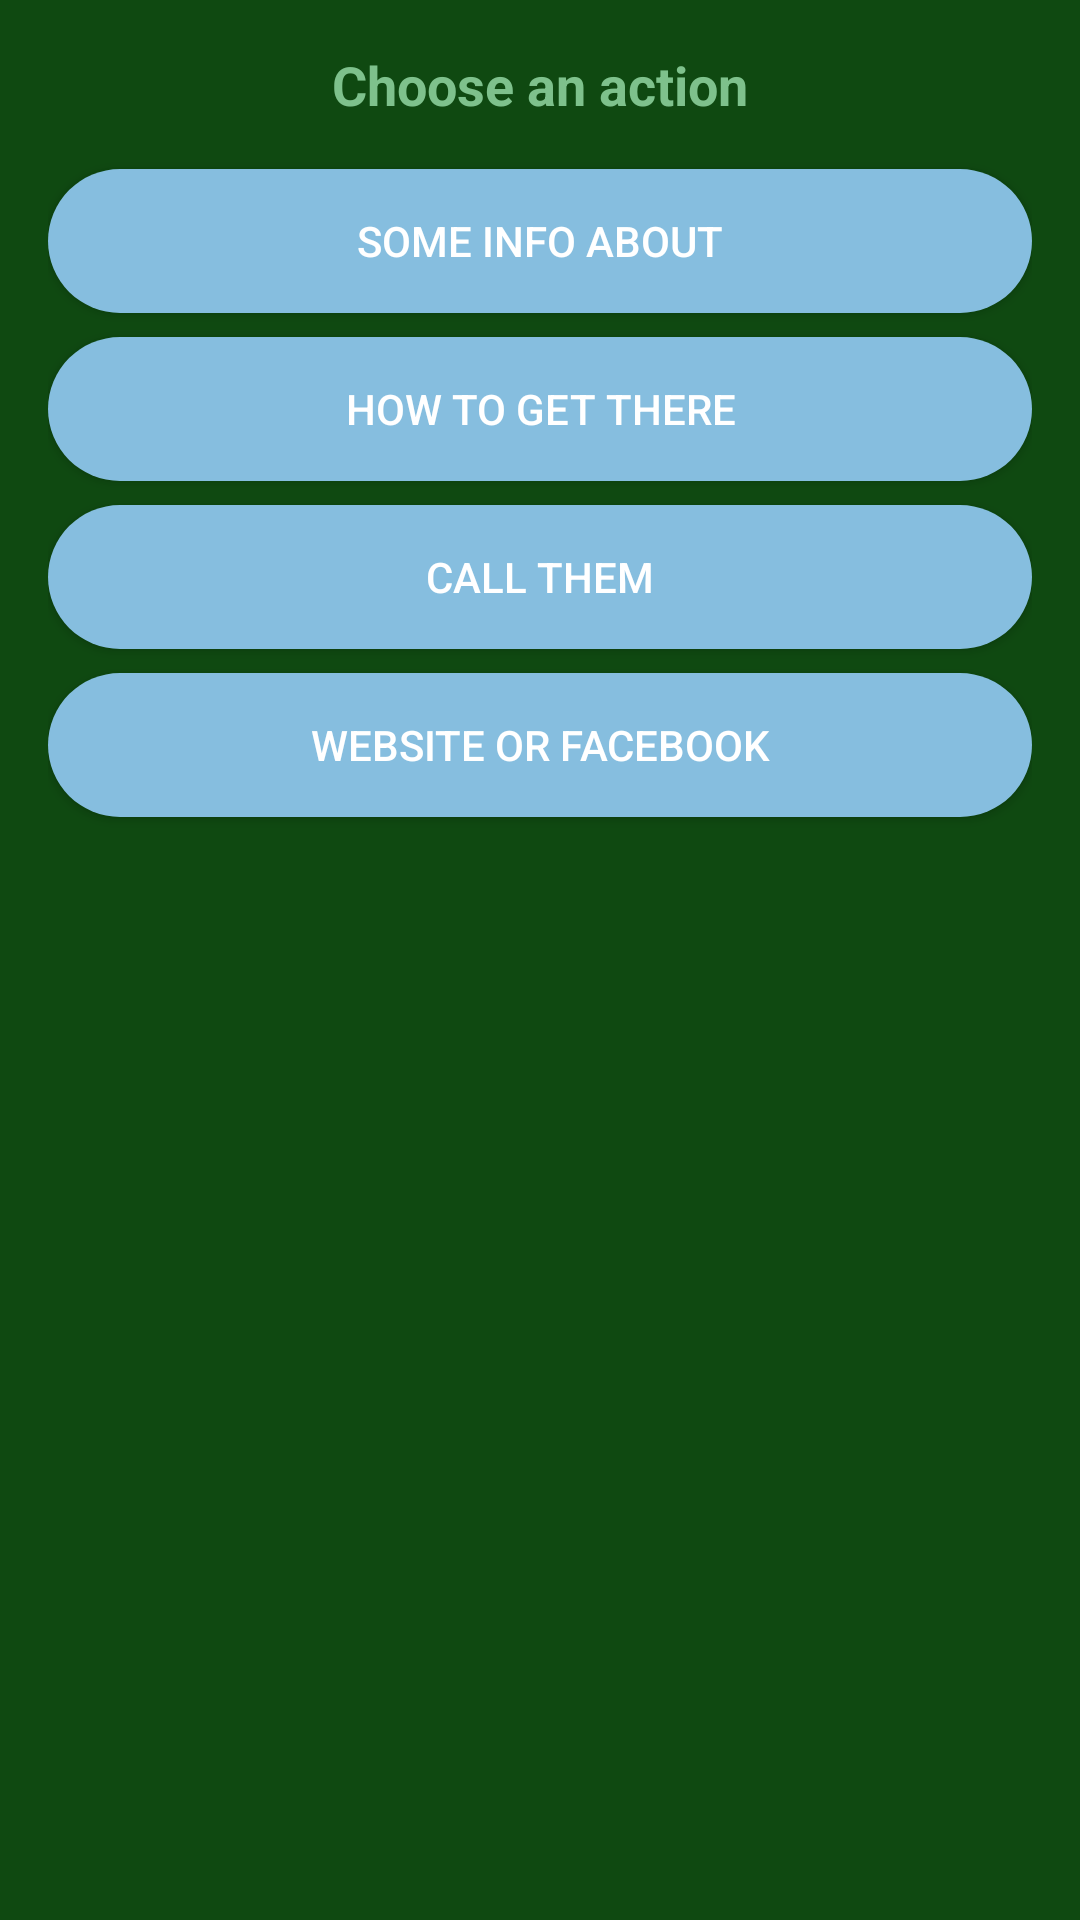

Android layout source for this screen:
<!-- AndroidManifest.xml: application theme Theme.Armenia -->
<!-- res/layout/dialog_layout.xml -->
<?xml version="1.0" encoding="utf-8"?>
<LinearLayout xmlns:android="http://schemas.android.com/apk/res/android"
    android:layout_width="match_parent"
    android:layout_height="wrap_content"
    android:orientation="vertical"
    android:padding="16dp"
    android:background="#0F4911">

    <TextView
        android:layout_width="wrap_content"
        android:layout_height="wrap_content"
        android:layout_gravity="center_horizontal"
        android:layout_marginBottom="16dp"
        android:text="Choose an action"
        android:textSize="18sp"
        android:textStyle="bold"
        android:textColor="@color/greentext"/>

    <Button
        android:id="@+id/btnOpenActivity"
        android:layout_width="match_parent"
        android:layout_height="wrap_content"
        android:layout_marginBottom="8dp"
        android:text="Some info about"
        android:textColor="@color/white"
        android:background="@drawable/button_color"/>

    <Button
        android:id="@+id/btnOpenMap"
        android:layout_width="match_parent"
        android:layout_height="wrap_content"
        android:layout_marginBottom="8dp"
        android:text="How to get there"
        android:textColor="@color/white"
        android:background="@drawable/button_color"/>

    <Button
        android:id="@+id/btnCall"
        android:layout_width="match_parent"
        android:layout_height="wrap_content"
        android:layout_marginBottom="8dp"
        android:text="Call them"
        android:textColor="@color/white"
        android:background="@drawable/button_color"/>

    <Button
        android:id="@+id/btnOpenWebSite"
        android:layout_width="match_parent"
        android:layout_height="wrap_content"
        android:layout_marginBottom="8dp"
        android:text="WebSite or Facebook"
        android:textColor="@color/white"
        android:background="@drawable/button_color"/>


</LinearLayout>
<!-- resources referenced by this layout -->
<resources>
  <color name="greentext">#7EC18C</color>
  <color name="white">#FFFFFFFF</color>
  <!-- drawable button_color (drawable) -->
  <?xml version="1.0" encoding="utf-8"?>
  <selector xmlns:android="http://schemas.android.com/apk/res/android">
  <item>
      <shape android:shape="rectangle">
          <solid android:color="@color/bluebutton"/>
          <corners android:radius="50dp"/>
      </shape>
  </item>
  </selector>
  <style name="Theme.Armenia" parent="Theme.AppCompat.DayNight.NoActionBar">
          
          <item name="colorPrimary">@color/purple_500</item>
          <item name="colorPrimaryVariant">@color/purple_700</item>
          <item name="colorOnPrimary">@color/white</item>
          
          <item name="colorSecondary">@color/teal_200</item>
          <item name="colorSecondaryVariant">@color/teal_700</item>
          <item name="colorOnSecondary">@color/black</item>
          
          <item name="android:statusBarColor">?attr/colorPrimaryVariant</item>
          
      </style>
  <color name="bluebutton">#86BEDF</color>
  <color name="purple_500">#FF6200EE</color>
  <color name="purple_700">#FF3700B3</color>
  <color name="teal_200">#FF03DAC5</color>
  <color name="teal_700">#FF018786</color>
  <color name="black">#FF000000</color>
</resources>
